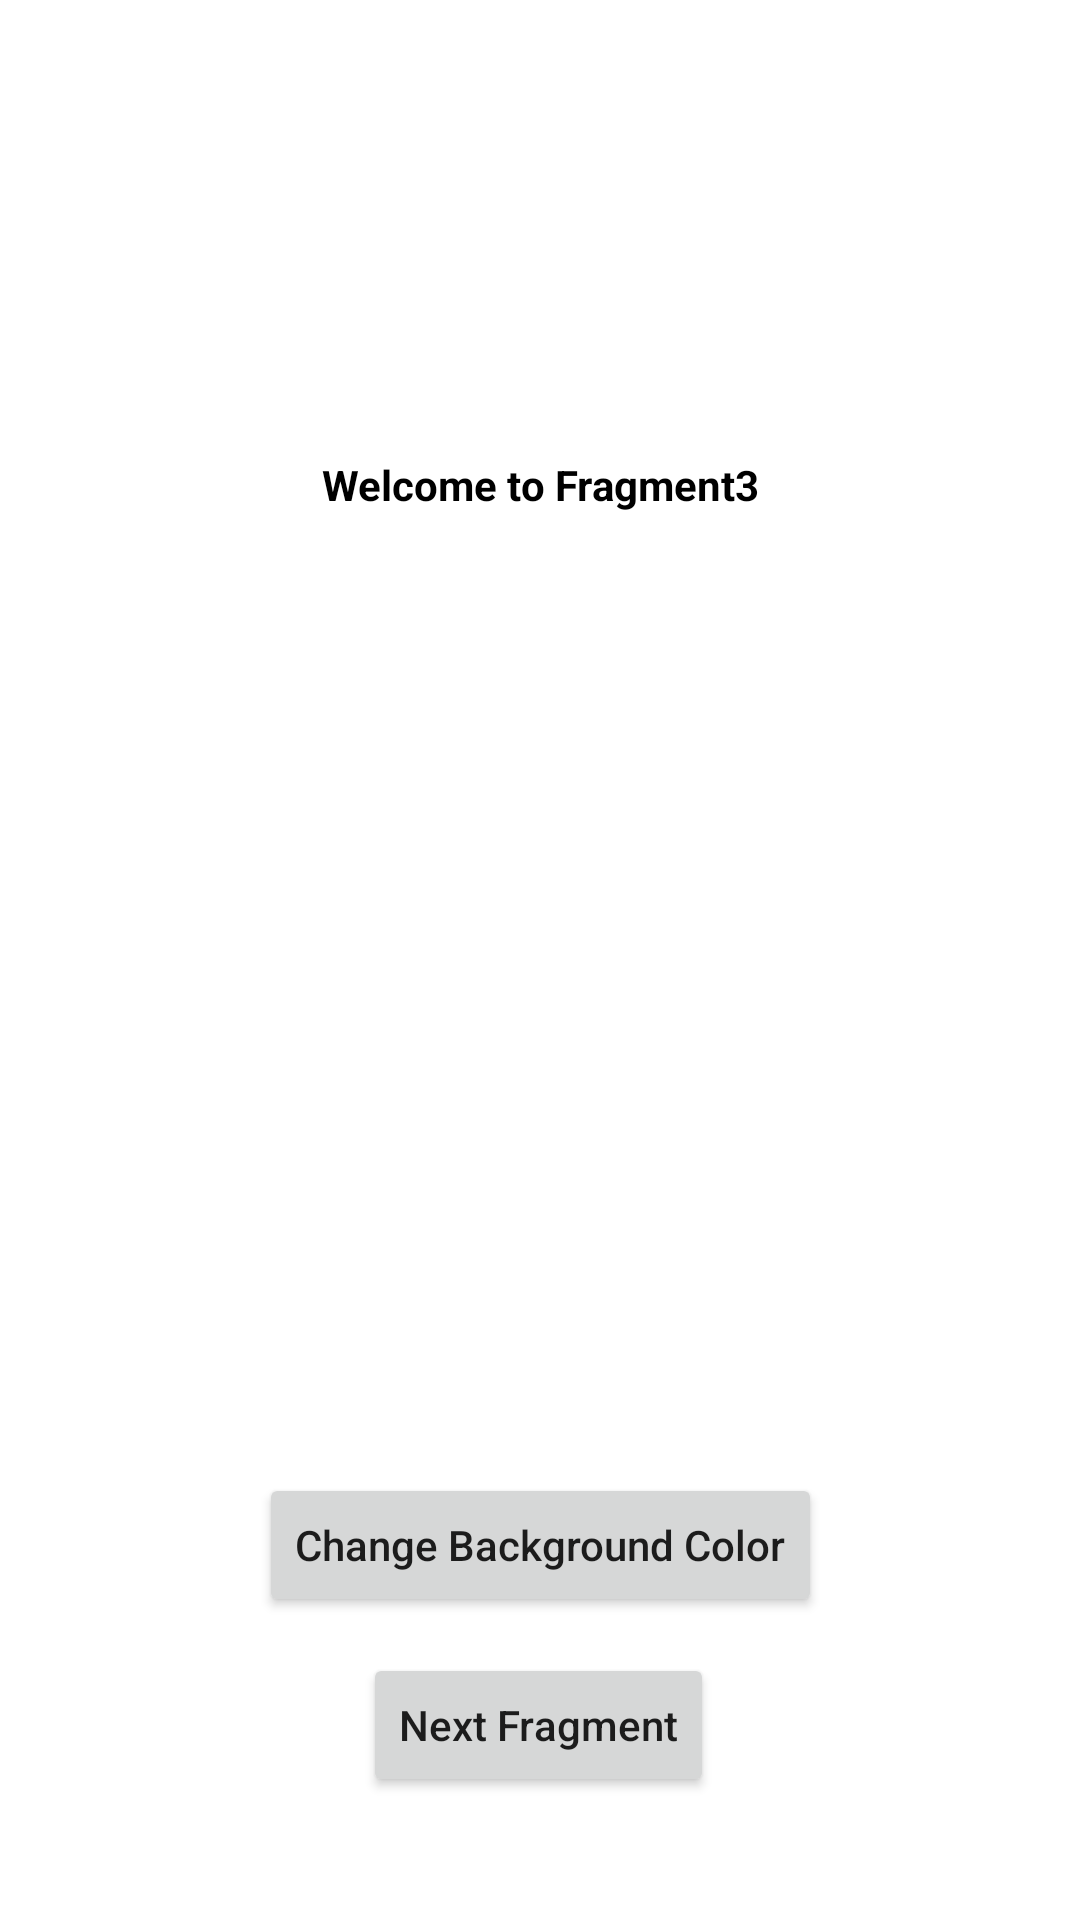

Write the Android layout XML for this screen, with the resource values it uses.
<!-- AndroidManifest.xml: application theme Theme.Fragment_Nav -->
<!-- res/layout/fragment_three.xml -->
<?xml version="1.0" encoding="utf-8"?>
<layout
    xmlns:android="http://schemas.android.com/apk/res/android"
    xmlns:app="http://schemas.android.com/apk/res-auto"
    xmlns:tools="http://schemas.android.com/tools"
    tools:context=".FragmentThree">

    <androidx.constraintlayout.widget.ConstraintLayout
        android:id="@+id/frag3"
        android:layout_width="match_parent"
        android:layout_height="match_parent">

    

        <TextView
            android:id="@+id/textView"
            android:layout_width="match_parent"
            android:layout_height="wrap_content"
            android:layout_marginTop="152dp"
            android:gravity="center"
            android:text="@string/frag3"
            android:textColor="@color/black"
            android:textSize="@dimen/text_size"
            android:textStyle="bold"
            app:layout_constraintTop_toTopOf="parent"
            tools:layout_editor_absoluteX="0dp" />

        <Button
        android:id="@+id/changeColorBtn3"
        android:layout_width="wrap_content"
        android:layout_height="wrap_content"
        android:layout_marginTop="320dp"
        android:text="@string/btn1_text"
        android:textAllCaps="false"
        app:layout_constraintEnd_toEndOf="parent"
        app:layout_constraintStart_toStartOf="parent"
        app:layout_constraintTop_toBottomOf="@+id/textView" />

    <Button
        android:id="@+id/nextFrag3"
        android:layout_width="wrap_content"
        android:layout_height="wrap_content"
        android:layout_marginBottom="40dp"
        android:text="@string/btn2_text"
        android:textAllCaps="false"
        app:layout_constraintBottom_toBottomOf="parent"
        app:layout_constraintEnd_toEndOf="parent"
        app:layout_constraintHorizontal_bias="0.498"
        app:layout_constraintStart_toStartOf="parent"
        app:layout_constraintTop_toBottomOf="@+id/changeColorBtn3"
        app:layout_constraintVertical_bias="0.915" />
    </androidx.constraintlayout.widget.ConstraintLayout>
</layout>
<!-- resources referenced by this layout -->
<resources>
  <color name="black">#FF000000</color>
  <string name="btn1_text">Change Background Color</string>
  <string name="btn2_text">Next Fragment</string>
  <string name="frag3">Welcome to Fragment3</string>
  <style name="Theme.Fragment_Nav" parent="Theme.MaterialComponents.DayNight.DarkActionBar">
          
          <item name="colorPrimary">@color/purple_500</item>
          <item name="colorPrimaryVariant">@color/purple_700</item>
          <item name="colorOnPrimary">@color/white</item>
          
          <item name="colorSecondary">@color/teal_200</item>
          <item name="colorSecondaryVariant">@color/teal_700</item>
          <item name="colorOnSecondary">@color/black</item>
          
          <item name="android:statusBarColor" tools:targetApi="l">?attr/colorPrimaryVariant</item>
          
      </style>
  <color name="purple_500">#FF6200EE</color>
  <color name="purple_700">#FF3700B3</color>
  <color name="white">#FFFFFFFF</color>
  <color name="teal_200">#FF03DAC5</color>
  <color name="teal_700">#FF018786</color>
</resources>
